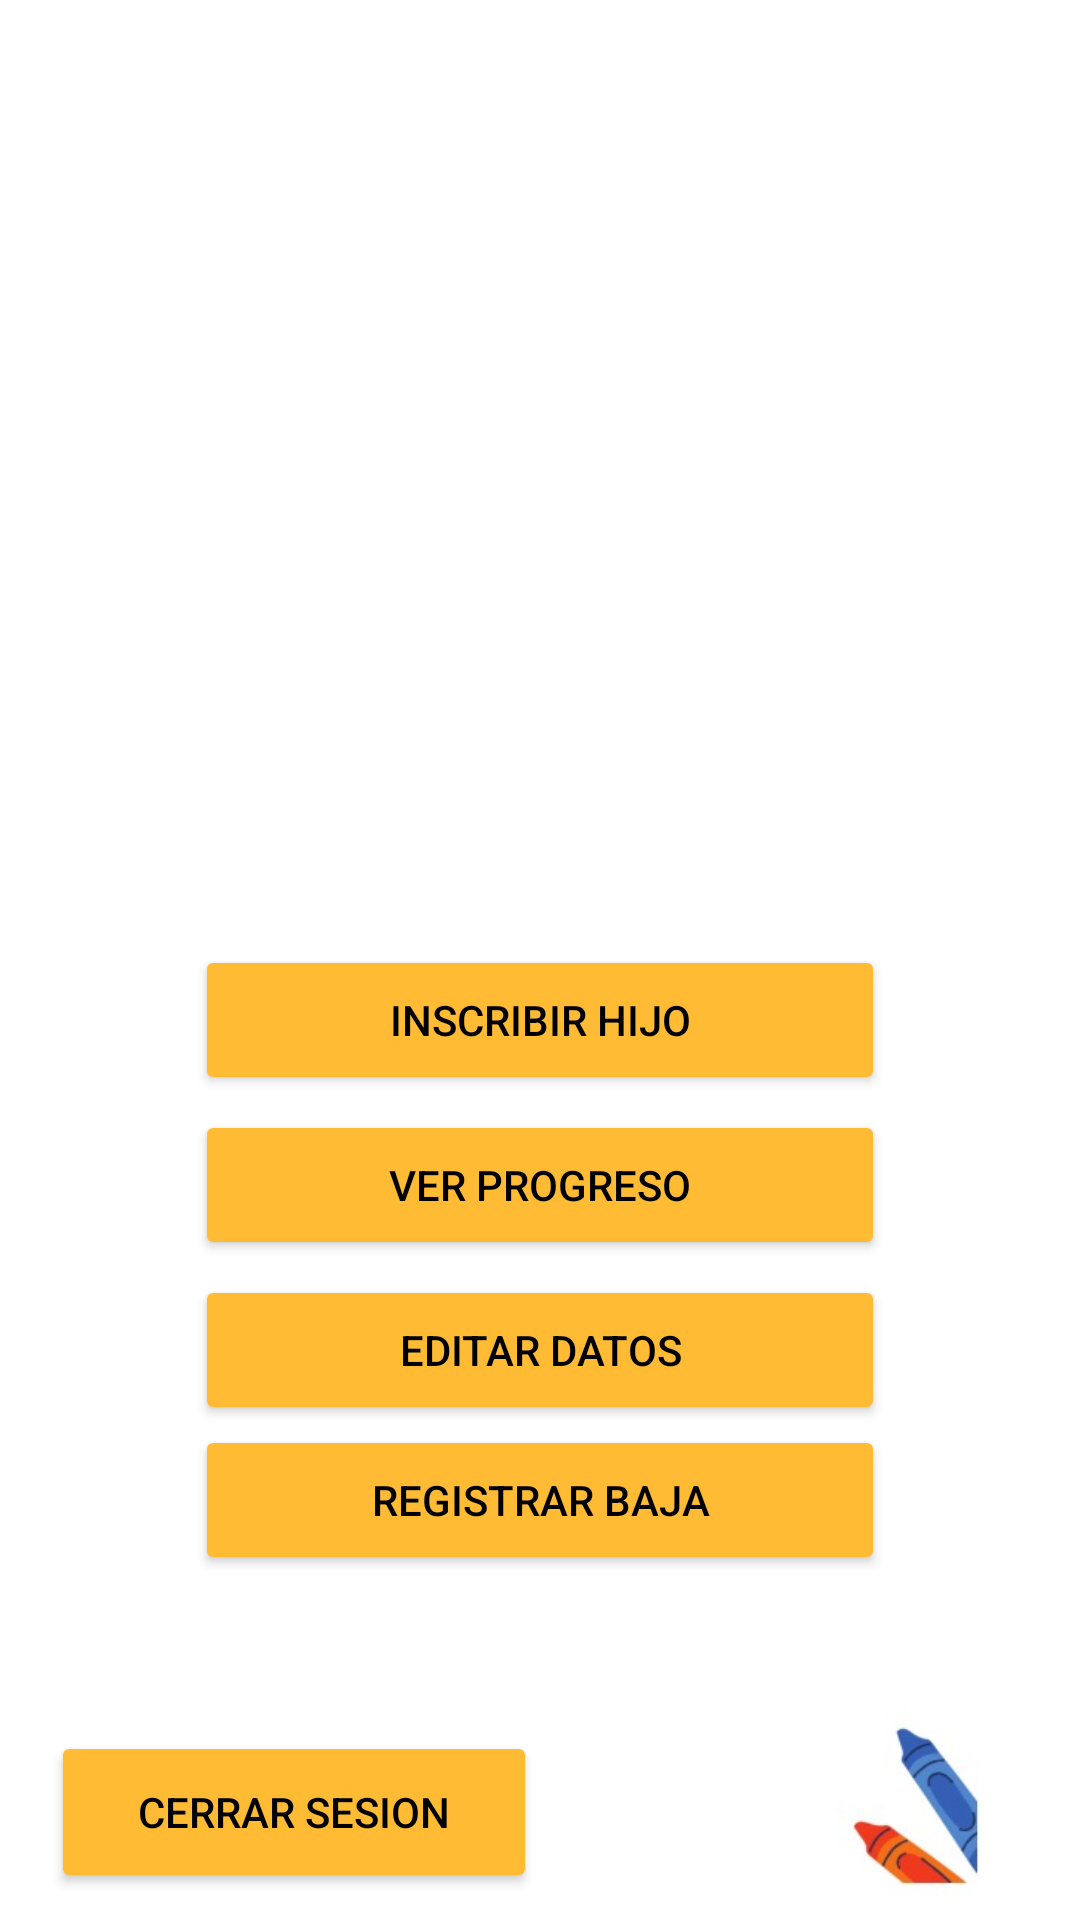

Android layout source for this screen:
<!-- AndroidManifest.xml: application theme Theme.PonySchool -->
<!-- res/layout/activity_principal_padre.xml -->
<?xml version="1.0" encoding="utf-8"?>
<androidx.constraintlayout.widget.ConstraintLayout xmlns:android="http://schemas.android.com/apk/res/android"
    xmlns:app="http://schemas.android.com/apk/res-auto"
    xmlns:tools="http://schemas.android.com/tools"
    android:layout_width="match_parent"
    android:layout_height="match_parent"
    tools:context=".ui.Principal_Padre">

    <ImageView
        android:id="@+id/imageView6"
        android:layout_width="176dp"
        android:layout_height="152dp"
        android:layout_marginTop="16dp"
        android:src="@mipmap/ejem"
        app:layout_constraintEnd_toEndOf="parent"
        app:layout_constraintHorizontal_bias="0.498"
        app:layout_constraintStart_toStartOf="parent"
        app:layout_constraintTop_toBottomOf="@+id/imageView7" />

    <ImageView
        android:id="@+id/imageView7"
        android:layout_width="372dp"
        android:layout_height="142dp"
        android:src="@mipmap/padre1"
        app:layout_constraintEnd_toEndOf="parent"
        app:layout_constraintHorizontal_bias="0.487"
        app:layout_constraintStart_toStartOf="parent"
        tools:layout_editor_absoluteY="16dp" />

    <Button
        android:id="@+id/button6"
        android:layout_width="230dp"
        android:layout_height="50dp"
        android:layout_marginTop="5dp"
        android:backgroundTint="@android:color/holo_orange_light"
        android:text="Inscribir Hijo"
        android:textColor="@color/black"
        app:layout_constraintEnd_toEndOf="parent"
        app:layout_constraintStart_toStartOf="parent"
        app:layout_constraintTop_toBottomOf="@+id/imageView6" />

    <Button
        android:id="@+id/button7"
        android:layout_width="230dp"
        android:layout_height="50dp"
        android:layout_marginTop="5dp"
        android:textColor="@color/black"
        android:backgroundTint="@android:color/holo_orange_light"
        android:text="Ver Progreso"
        app:layout_constraintEnd_toEndOf="parent"
        app:layout_constraintStart_toStartOf="parent"
        app:layout_constraintTop_toBottomOf="@+id/button6" />

    <Button
        android:id="@+id/button8"
        android:layout_width="230dp"
        android:layout_height="50dp"
        android:layout_marginTop="5dp"
        android:textColor="@color/black"
        android:backgroundTint="@android:color/holo_orange_light"
        android:text="Editar Datos"
        app:layout_constraintEnd_toEndOf="parent"
        app:layout_constraintStart_toStartOf="parent"
        app:layout_constraintTop_toBottomOf="@+id/button7" />

    <Button
        android:id="@+id/button9"
        android:layout_width="230dp"
        android:layout_height="50dp"
        android:textColor="@color/black"
        android:backgroundTint="@android:color/holo_orange_light"
        android:text="Registrar Baja"
        app:layout_constraintEnd_toEndOf="parent"
        app:layout_constraintStart_toStartOf="parent"
        app:layout_constraintTop_toBottomOf="@+id/button8" />

    <ImageView
        android:id="@+id/imageView8"
        android:layout_width="152dp"
        android:layout_height="137dp"
        android:layout_marginTop="8dp"
        android:layout_marginEnd="16dp"
        android:src="@mipmap/ima2"
        app:layout_constraintEnd_toEndOf="parent"
        app:layout_constraintTop_toBottomOf="@+id/button9" />

    <Button
        android:id="@+id/button10"
        android:layout_width="162dp"
        android:layout_height="54dp"
        android:layout_marginTop="52dp"
        android:backgroundTint="@android:color/holo_orange_light"
        android:text="Cerrar Sesion"
        android:textColor="@color/black"
        app:layout_constraintEnd_toStartOf="@+id/imageView8"
        app:layout_constraintHorizontal_bias="0.567"
        app:layout_constraintStart_toStartOf="parent"
        app:layout_constraintTop_toBottomOf="@+id/button9" />
</androidx.constraintlayout.widget.ConstraintLayout>
<!-- resources referenced by this layout -->
<resources>
  <!-- mipmap ima2: jpeg bitmap (mipmap-mdpi, 4752 bytes) -->
  <style name="Theme.PonySchool" parent="Theme.MaterialComponents.DayNight.DarkActionBar">
          
          <item name="colorPrimary">@color/purple_500</item>
          <item name="colorPrimaryVariant">@color/purple_700</item>
          <item name="colorOnPrimary">@color/white</item>
          
          <item name="colorSecondary">@color/teal_200</item>
          <item name="colorSecondaryVariant">@color/teal_700</item>
          <item name="colorOnSecondary">@color/black</item>
          
          <item name="android:statusBarColor" tools:targetApi="l">?attr/colorPrimaryVariant</item>
          
      </style>
  <!-- not gathered from this repository: default colours our renderer supplied (Android Studio template values) -->
  <color name="purple_500">#FF6200EE</color>
  <color name="purple_700">#FF3700B3</color>
  <color name="teal_200">#FF03DAC5</color>
  <color name="teal_700">#FF018786</color>
  <color name="black">#FF000000</color>
  <color name="white">#FFFFFFFF</color>
</resources>
